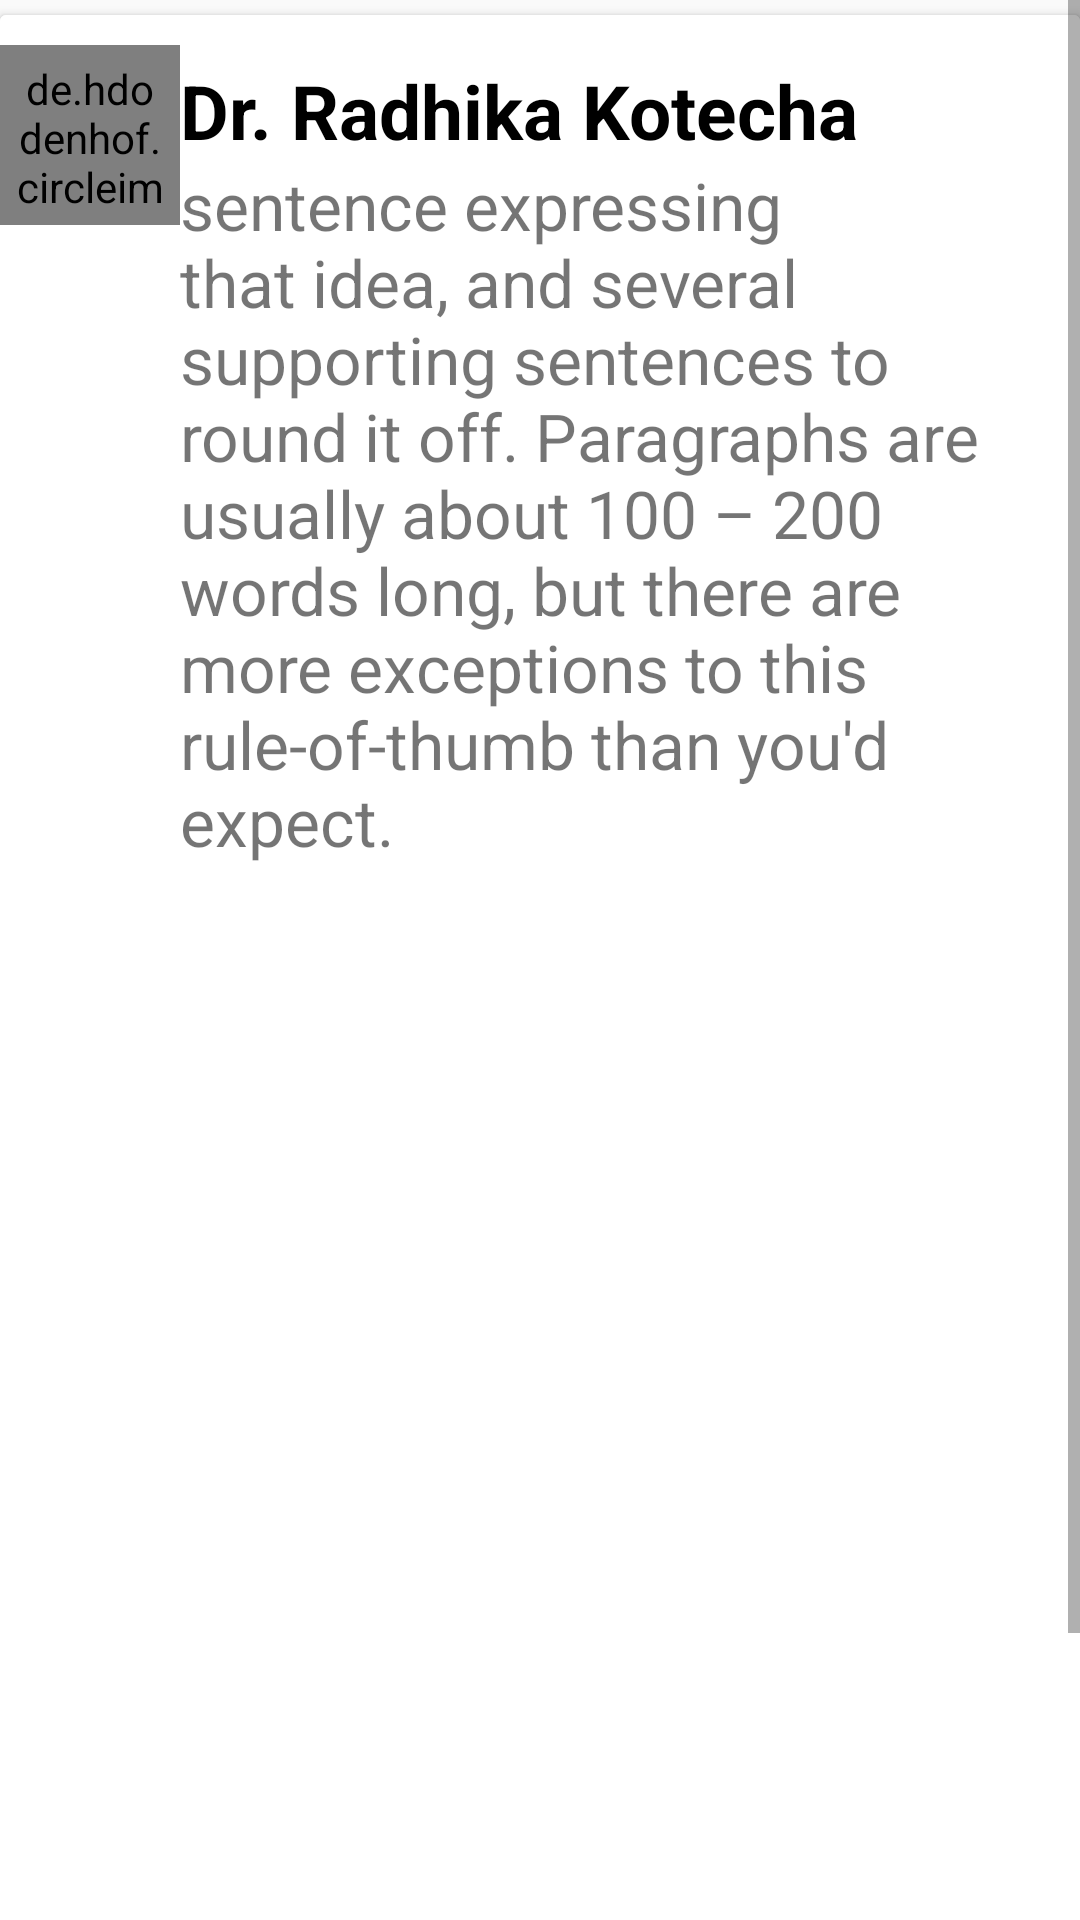

Produce the Android XML layout that renders to this screen, including the resource entries it uses.
<!-- AndroidManifest.xml: application theme AppTheme -->
<!-- res/layout/notification_layout.xml -->
<?xml version="1.0" encoding="utf-8"?>
<ScrollView xmlns:app="http://schemas.android.com/apk/res-auto"
    xmlns:tools="http://schemas.android.com/tools"
    android:layout_width="match_parent"
    android:layout_height="match_parent"
    xmlns:android="http://schemas.android.com/apk/res/android" >



<LinearLayout
    android:layout_width="match_parent"
    android:layout_height="wrap_content"
    android:orientation="vertical"
    >






    <androidx.cardview.widget.CardView
        android:id="@+id/cardView1"
        android:layout_width="match_parent"
        android:layout_height="match_parent"
        android:layout_marginTop="5dp"


        >

        



        <LinearLayout
            android:layout_width="match_parent"
            android:layout_height="match_parent"
            android:orientation="horizontal"
            android:background="@color/colorwhite">

            <LinearLayout
                android:id="@+id/image"
                android:layout_width="60dp"
                android:layout_height="78dp"
                android:layout_marginTop="10dp"
                android:layout_marginBottom="20dp"

                >


                <de.hdodenhof.circleimageview.CircleImageView xmlns:app="http://schemas.android.com/apk/res-auto"
                    android:id="@+id/profile_image"
                    android:layout_width="60dp"
                    android:layout_height="60dp"
                    android:padding="5dp"

                    android:src="@drawable/woman" />
            </LinearLayout>

            <LinearLayout
                android:layout_marginRight="20dp"
                android:orientation="vertical"
                android:layout_width="match_parent"
                android:layout_height="wrap_content">
                <TextView
                    android:id="@+id/tvFaculty_name"
                    android:layout_width="match_parent"
                    android:layout_height="wrap_content"
                    android:text="Dr. Radhika Kotecha"
                    android:layout_marginTop="15sp"
                    android:textStyle="bold"
                    android:textSize="25sp"
                    android:textColor="@color/black"
                    >

                </TextView>
                <TextView
                    android:id="@+id/tvTitle"
                    android:layout_width="match_parent"
                    android:layout_height="wrap_content"
                    android:textSize="22sp"
                    android:layout_marginRight="10dp"

                    android:text="sentence expressing that idea, and several supporting sentences to round it off. Paragraphs are usually about 100 – 200 words long, but there are more exceptions to this rule-of-thumb than you'd expect.">

                </TextView>
                <TextView
                    android:id="@+id/tvDate"
                    android:layout_width="match_parent"
                    android:layout_height="wrap_content"
                    android:text="23/02/2020 || 18:15"
                    android:textSize="20sp"
                    android:textStyle="italic"
                    android:textColor="@color/a"
                    android:layout_marginLeft="300dp">

                </TextView>
                <View

                    android:layout_width="match_parent"
                    android:layout_height="1dp"
                    android:background="@color/grey"
                    android:layout_margin="5dp"/>
            </LinearLayout>


        </LinearLayout>

    </androidx.cardview.widget.CardView>

</LinearLayout>
</ScrollView>
<!-- resources referenced by this layout -->
<resources>
  <color name="a">#474747</color>
  <color name="black">#000000</color>
  <color name="colorwhite">#ffffff</color>
  <color name="grey">#C3C3C3</color>
  <style name="AppTheme" parent="Theme.AppCompat.Light.NoActionBar">
          
          <item name="colorPrimary">@color/colorPrimary</item>
          <item name="colorPrimaryDark">@color/colorPrimaryDark</item>
          <item name="colorAccent">@color/colorAccent</item>
          <item name="android:windowAnimationStyle">@style/CustomActivityAnimation</item>
      </style>
  <color name="colorPrimary">#a02929</color>
  <color name="colorPrimaryDark">#000000</color>
  <color name="colorAccent">#FF4081</color>
  <style name="CustomActivityAnimation" parent="@android:style/Animation.Activity">
          <item name="android:activityOpenEnterAnimation">@anim/slidein_right</item>
          <item name="android:activityOpenExitAnimation">@anim/slideout_left</item>
          <item name="android:activityCloseEnterAnimation">@anim/slidein_left</item>
          <item name="android:activityCloseExitAnimation">@anim/slideout_right</item>
      </style>
</resources>
